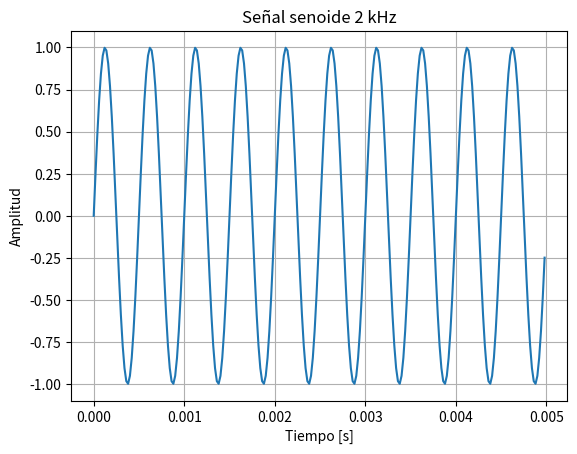
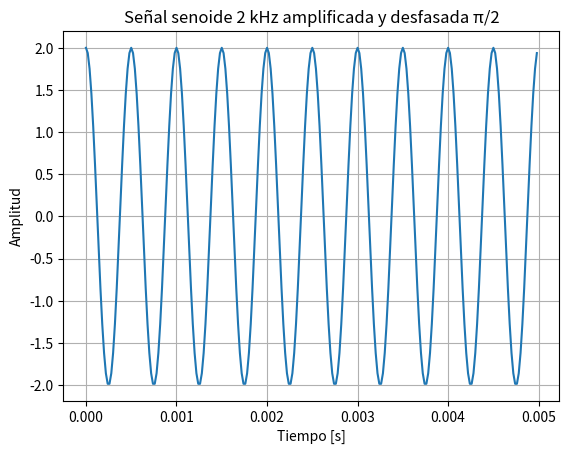
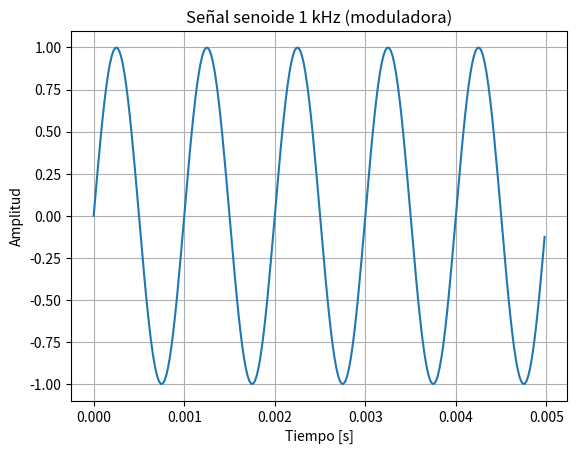
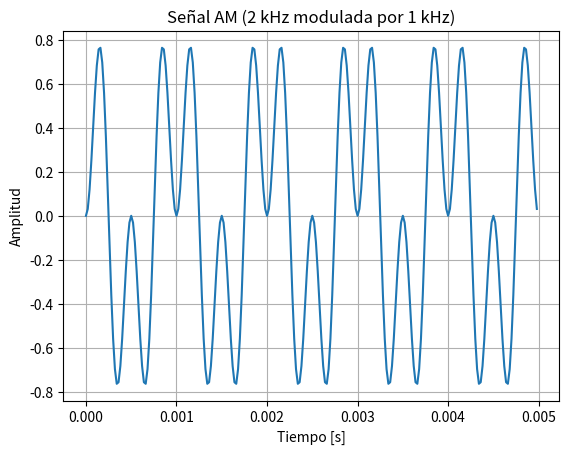
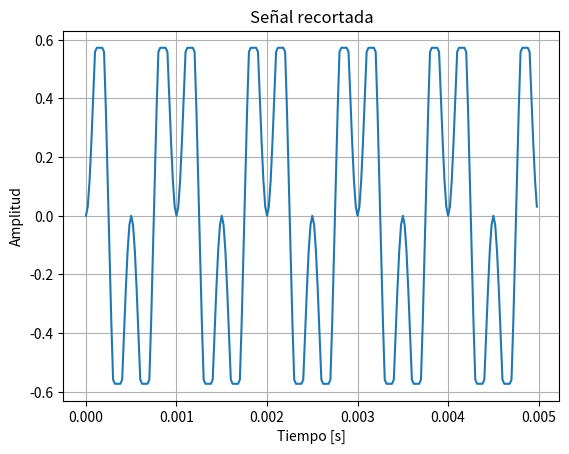
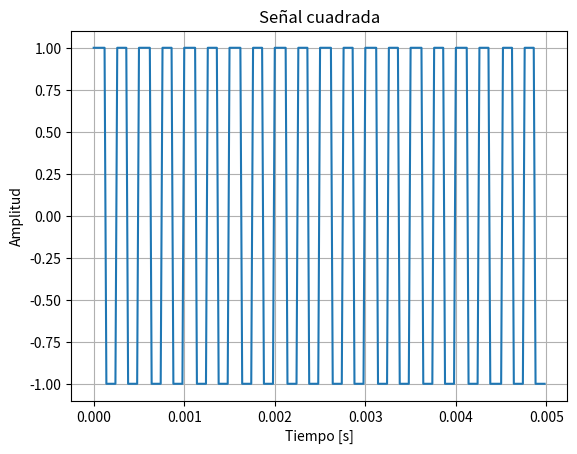
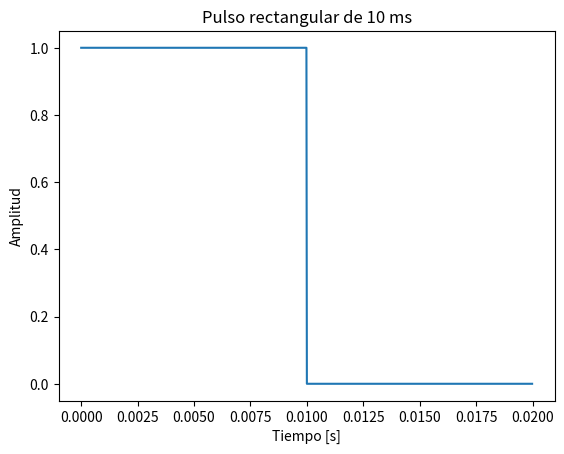
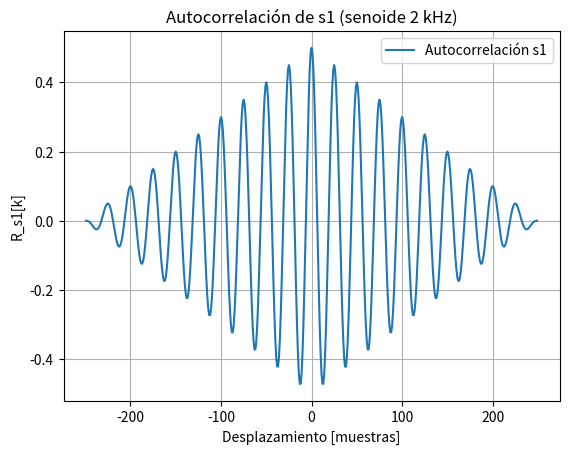
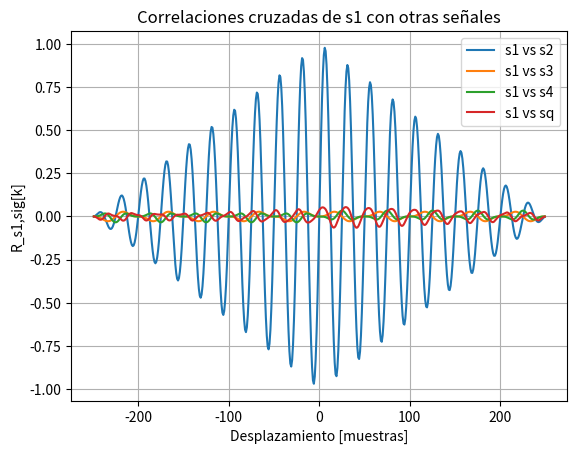
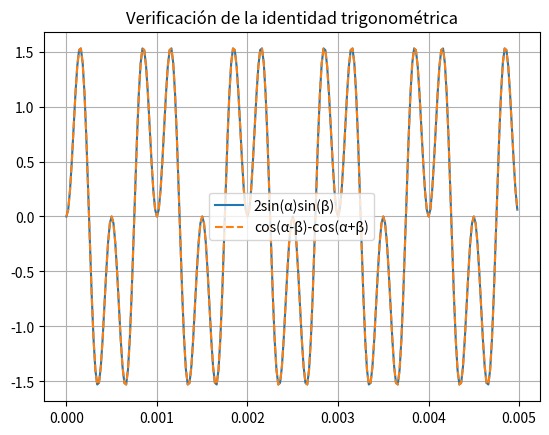

Python code for these plots, in order:
# -*- coding: utf-8 -*-
"""
Created on Wed Aug 13 18:36:22 2025

[redacted]
"""
from scipy import signal
import numpy as np
import matplotlib.pyplot as plt 

# Parámetros
N = 250              # número de muestras
f = 2000             # frecuencia de la señal (Hz)
fs = 50000          # frecuencia de muestreo (Hz)
fsquare=4000
# Vector de tiempo
t = np.arange(N) / fs

# Señales
s1 = np.sin(2*np.pi*f*t)                # senoide de 2 kHz
s2 = 2 * np.sin(2*np.pi*f*t + np.pi/2)  # misma senoide, amplificada x2 y desfase π/2
s3 = np.sin(2*np.pi*(f/2)*t)  
s4 = s3 * s1
sq = signal.square(2 * np.pi * fsquare * t)   #señal cuadrada
A = np.max(np.abs(s4)) * 0.75   # 75% de la amplitud máxima
s5 = np.clip(s4, a_min=-A, a_max=A)


#señal rectangular

Tp = 0.01                 # duración del pulso
N_pulso = int(Tp * fs)    # muestras del pulso
N_total = 1000            # total de muestras para ver pulso + ceros
t_pulso = np.arange(N_total)/fs

pulso = np.zeros(N_total)
pulso[:N_pulso] = 1       # pulso de 10 ms
E_pulso = np.sum(pulso**2)   # energía del pulso
print(f"Pulso rectangular 10 ms: N = {N_total}, E = {E_pulso}")
# Gráfico

plt.figure()
plt.plot(t, s1)
plt.title("Señal senoide 2 kHz")
plt.xlabel("Tiempo [s]")
plt.ylabel("Amplitud")
plt.grid(True)

plt.figure()
plt.plot(t, s2)
plt.title("Señal senoide 2 kHz amplificada y desfasada π/2")
plt.xlabel("Tiempo [s]")
plt.ylabel("Amplitud")
plt.grid(True)

plt.figure()
plt.plot(t, s3)
plt.title("Señal senoide 1 kHz (moduladora)")
plt.xlabel("Tiempo [s]")
plt.ylabel("Amplitud")
plt.grid(True)

plt.figure()
plt.plot(t, s4)
plt.title("Señal AM (2 kHz modulada por 1 kHz)")
plt.xlabel("Tiempo [s]")
plt.ylabel("Amplitud")
plt.grid(True)

plt.figure()
plt.plot(t, s5)
plt.title("Señal recortada")
plt.xlabel("Tiempo [s]")
plt.ylabel("Amplitud")
plt.grid(True)

plt.figure()
plt.plot(t, sq)
plt.title("Señal cuadrada")
plt.xlabel("Tiempo [s]")
plt.ylabel("Amplitud")
plt.grid(True)

plt.figure()
plt.plot(t_pulso, pulso)
plt.title("Pulso rectangular de 10 ms")
plt.xlabel("Tiempo [s]")
plt.ylabel("Amplitud")

#EJERCICIO 2

signals = [s2, s3, s4, sq]
names = ["s2", "s3", "s4", "sq"]

print("\nVerificación de ortogonalidad con s1:")
umbral = 1e-10
for sig, name in zip(signals, names):
    inner = np.sum(s1 * sig)
    if abs(inner) < umbral:
        print(f"s1 y {name} → ORTOGONAL (producto interno ≈ {inner:.2e})")
    else:
        print(f"s1 y {name} → NO ORTOGONAL (producto interno = {inner:.4f})")
# EJERCICIO 3: Autocorrelación y correlación cruzada

# --- Autocorrelación de s1 ---
R_s1 = np.correlate(s1, s1, mode="full") / len(s1)   # normalizada
lags = np.arange(-len(s1)+1, len(s1))      # eje en muestras

plt.figure()
plt.plot(lags, R_s1, label="Autocorrelación s1")
plt.title("Autocorrelación de s1 (senoide 2 kHz)")
plt.xlabel("Desplazamiento [muestras]")
plt.ylabel("R_s1[k]")
plt.grid(True)
plt.legend()
plt.show()

# --- Correlaciones cruzadas de s1 con otras señales ---
signals = [s2, s3, s4, sq]   # las otras señales
names   = ["s2", "s3", "s4", "sq"]

plt.figure()
for sig, name in zip(signals, names):
    R = np.correlate(s1, sig, mode="full") / len(s1)   # normalizada
    plt.plot(lags, R, label=f"s1 vs {name}")

plt.title("Correlaciones cruzadas de s1 con otras señales")
plt.xlabel("Desplazamiento [muestras]")
plt.ylabel("R_s1,sig[k]")
plt.grid(True)
plt.legend()
plt.show()
    
#IDENTIDAD     
alpha = 2*np.pi*1000*t   # ejemplo: 1 kHz
beta  = 2*alpha          # el doble

lhs = 2*np.sin(alpha)*np.sin(beta)
rhs = np.cos(alpha-beta) - np.cos(alpha+beta)

plt.figure()
plt.plot(t, lhs, label="2sin(α)sin(β)")
plt.plot(t, rhs, '--', label="cos(α-β)-cos(α+β)")
plt.legend()
plt.title("Verificación de la identidad trigonométrica")
plt.grid(True)
plt.show()
    